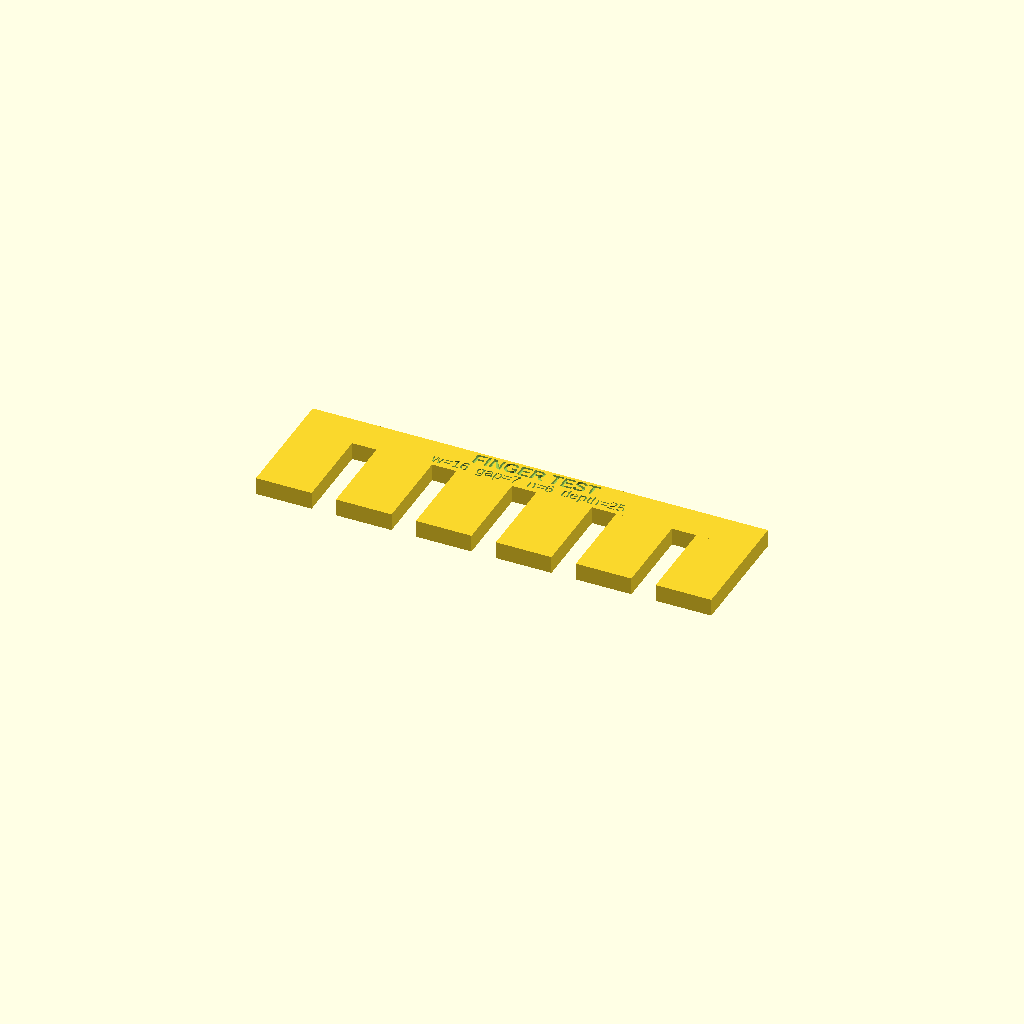
Cell 1 — every parameter at its default value.
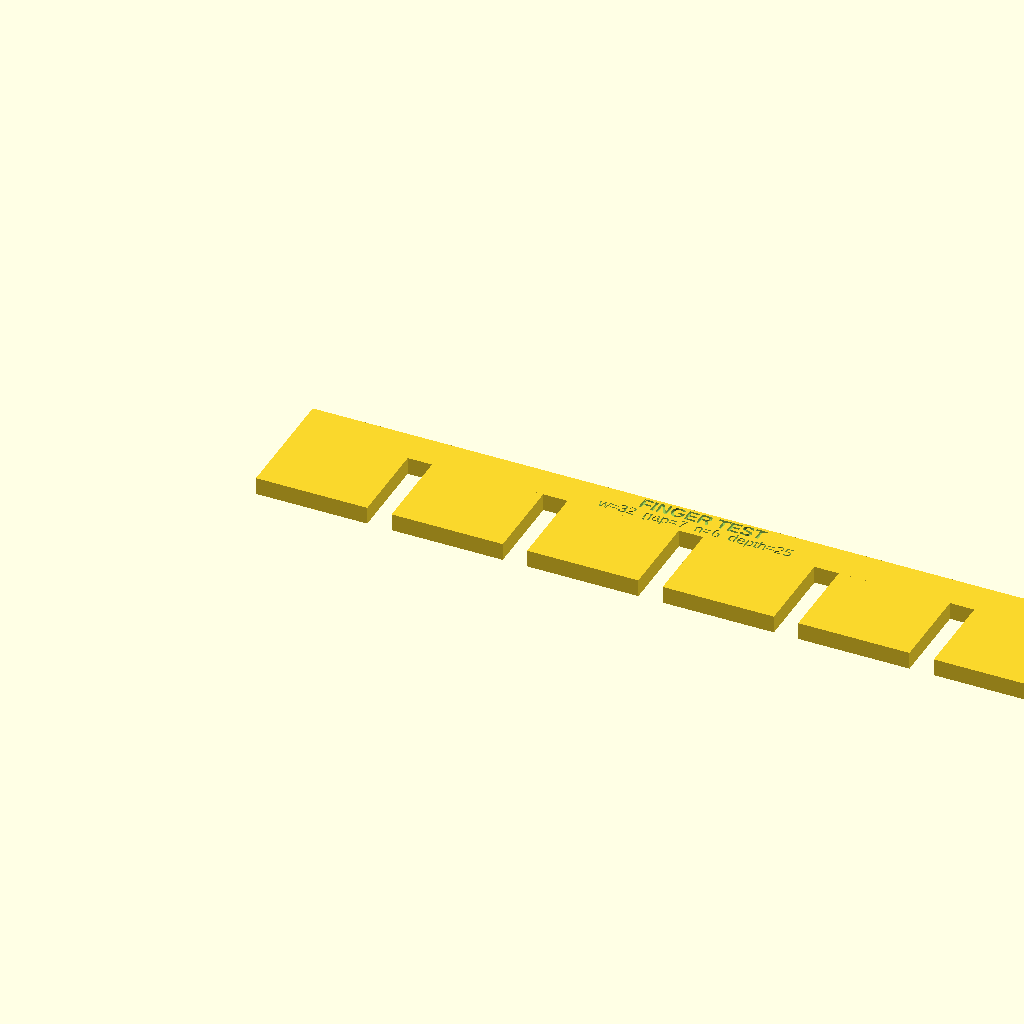
Cell 2: the same model with finger_w = 32.
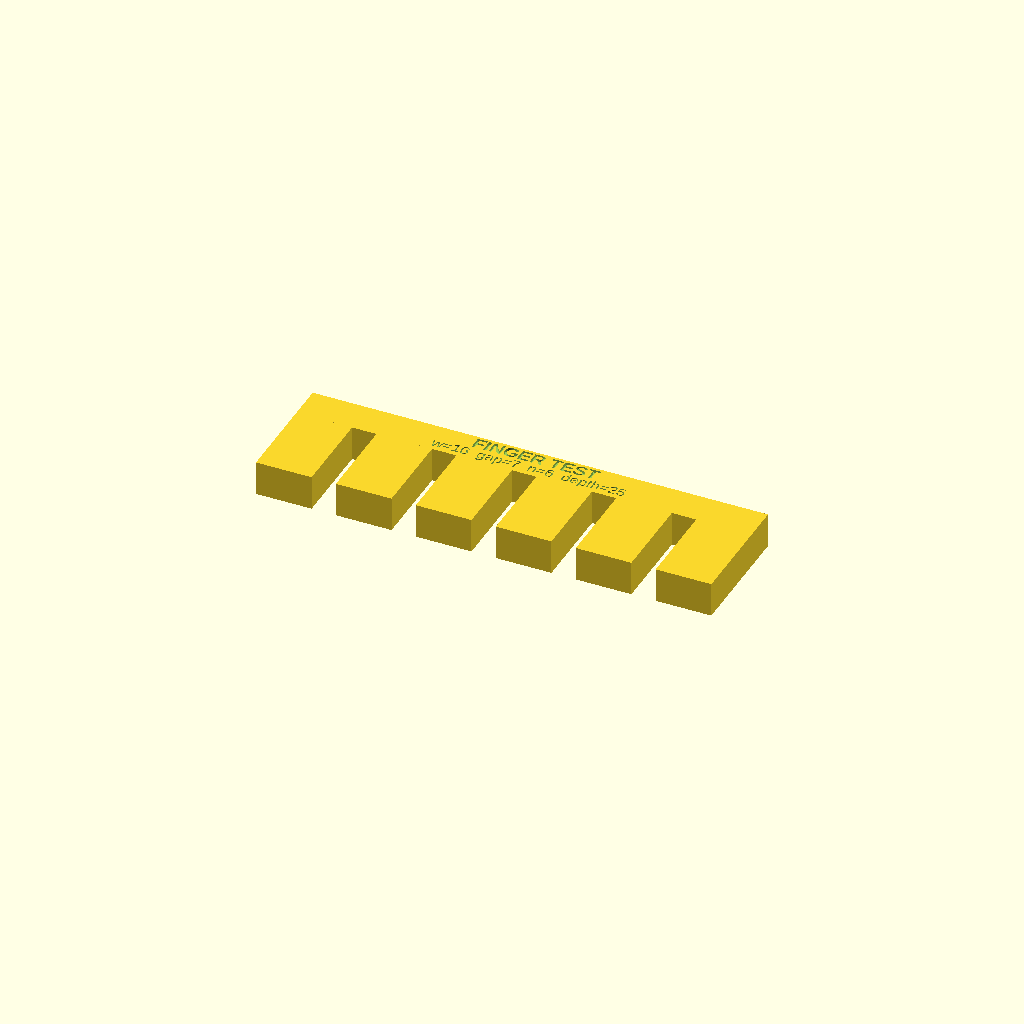
Cell 3 — finger_h set to 10, the other parameters unchanged.
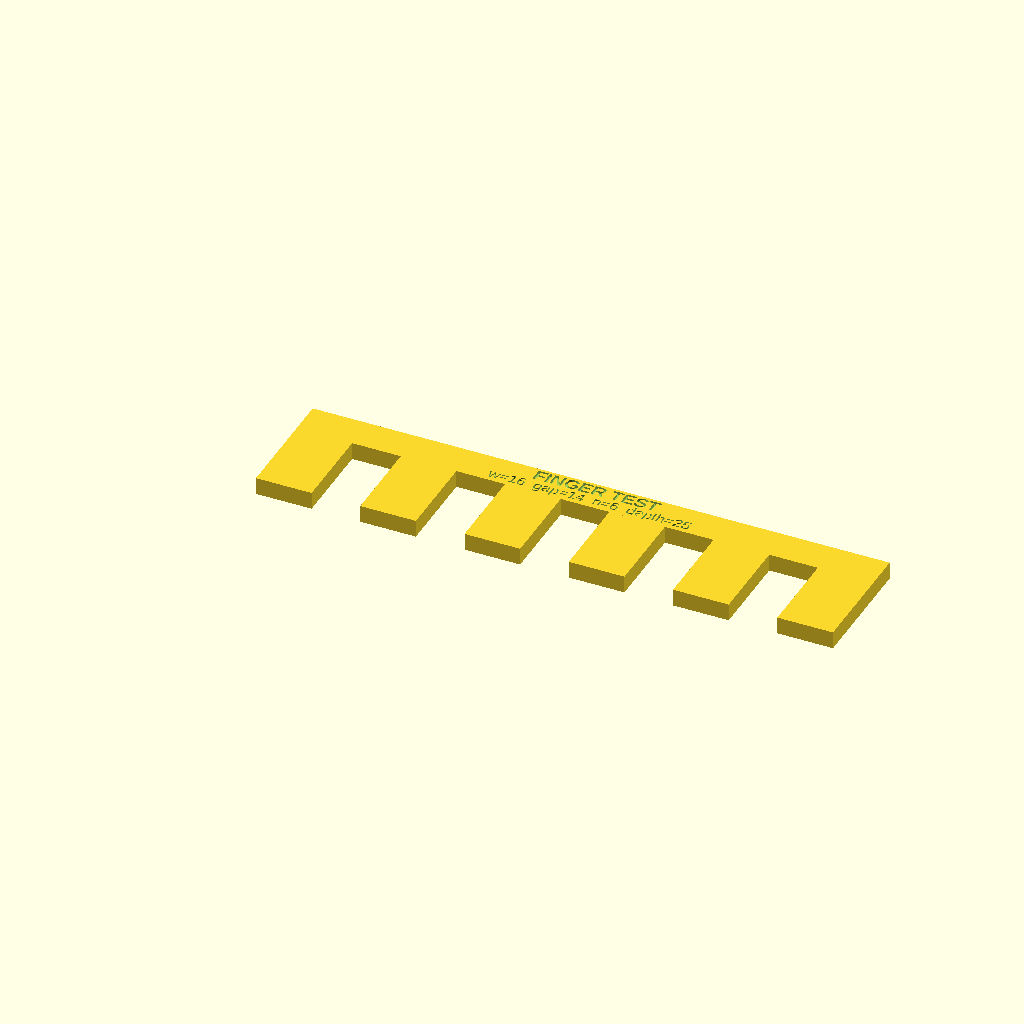
Cell 4 — finger_gap set to 14, the other parameters unchanged.
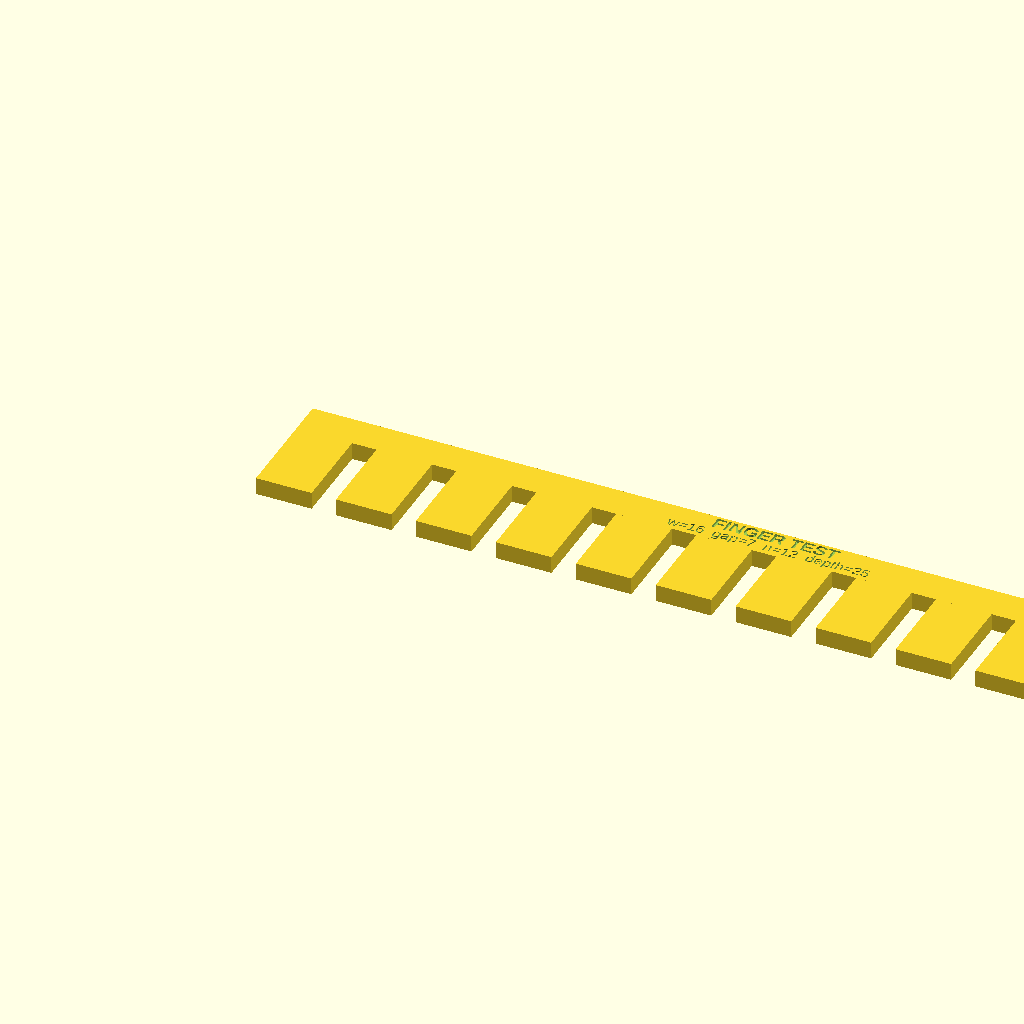
Cell 5: n_fingers = 12 (everything else at default).
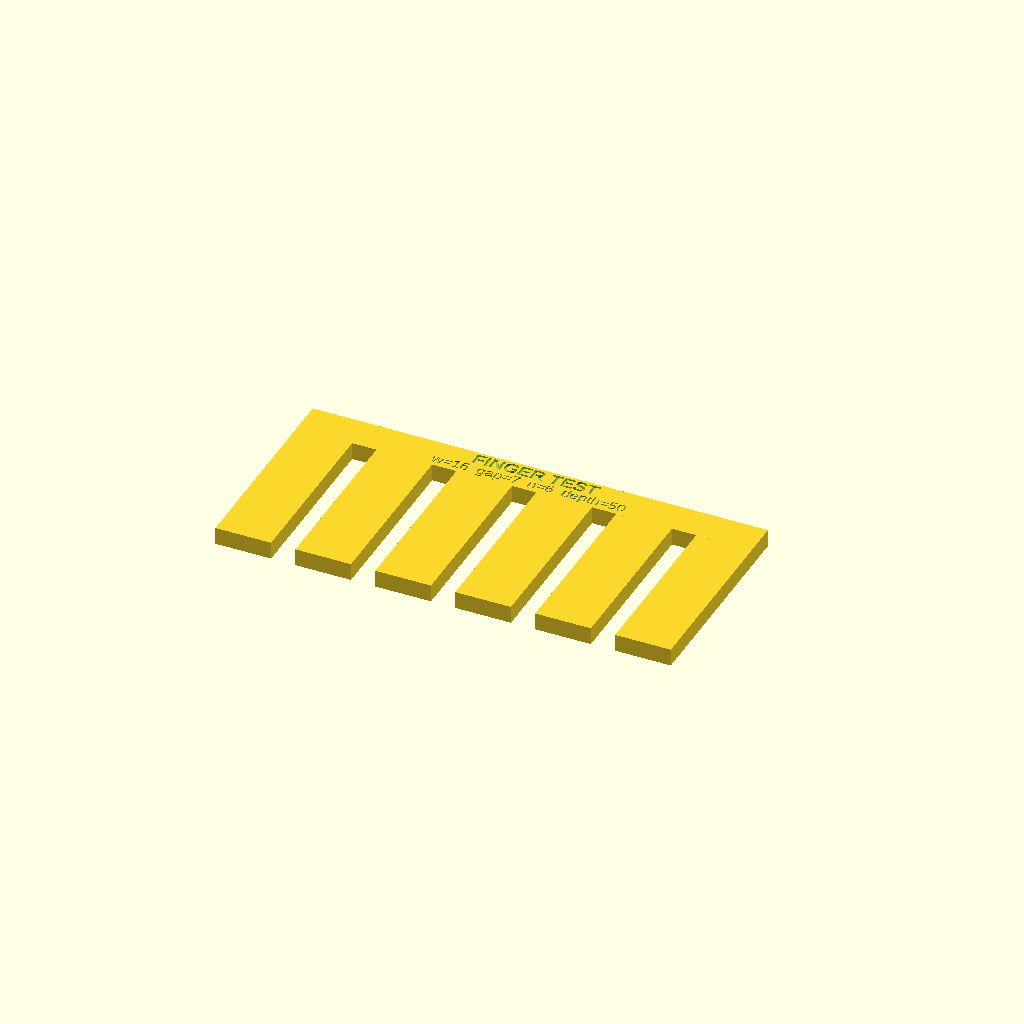
Cell 6: fork_depth = 50 (everything else at default).
All cells are drawn from one camera (rotation 55°, 0°, 25°, orthographic, colour scheme Cornfield), so only the parameter changes between them.
OpenSCAD source file tests/balance_base_finger_test.scad:
// Finger alignment test — 6 fingers + 10mm base stub
// Slide onto deck torpedoes to verify fit before printing full plates.
// Print flat (fingers pointing away from you).

finger_w   = 16.0;
finger_h   =  5.0;
finger_gap =  7.0;
n_fingers  =  6;
fork_depth = 25.0;
pad_depth  = 10.0;

total_w = n_fingers * finger_w + (n_fingers - 1) * finger_gap;

eps = 0.01;
$fn = 32;

difference() {
    // Base stub — connects all fingers
    cube([total_w, pad_depth, finger_h]);

    // Title
    translate([total_w / 2, pad_depth * 0.72, finger_h - 0.8])
        linear_extrude(0.8 + eps)
            text("FINGER TEST", size = 4.0, font = "Arial:style=Bold",
                 halign = "center", valign = "center");

    // Parameters
    translate([total_w / 2, pad_depth * 0.25, finger_h - 0.8])
        linear_extrude(0.8 + eps)
            text(str("w=", finger_w, "  gap=", finger_gap, "  n=", n_fingers, "  depth=", fork_depth),
                 size = 3.2, font = "Arial",
                 halign = "center", valign = "center");
}

// Fingers
for (i = [0 : n_fingers - 1])
    translate([i * (finger_w + finger_gap), -fork_depth, 0])
        cube([finger_w, fork_depth, finger_h]);
Customizer parameters (derived from the source; name, type, default, range or options):
finger_w: number, default 16
finger_h: number, default 5
finger_gap: number, default 7
n_fingers: number, default 6
fork_depth: number, default 25
pad_depth: number, default 10
eps: number, default 0.01
